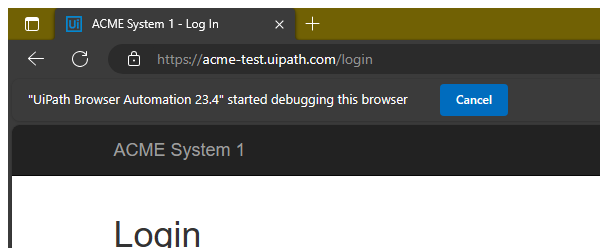
Task: This process showcase us of Error and Exception Handling Techniques
Workflow: LoginSequence

Step 1: Attach Browser 'msedge.exe ACME' in window 'ACME System 1 - Log In' (msedge.exe)

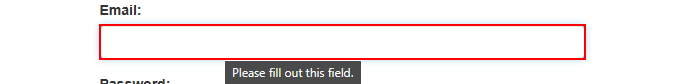
Step 2: type [userName] into the text box 'email'

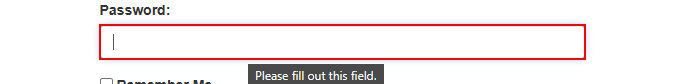
Step 3: type a value into the text box 'password'
